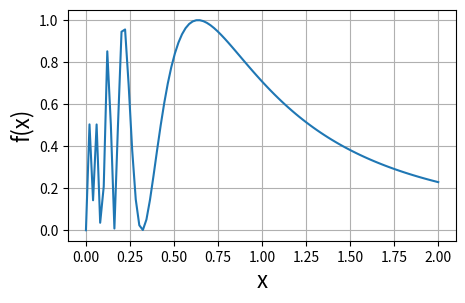
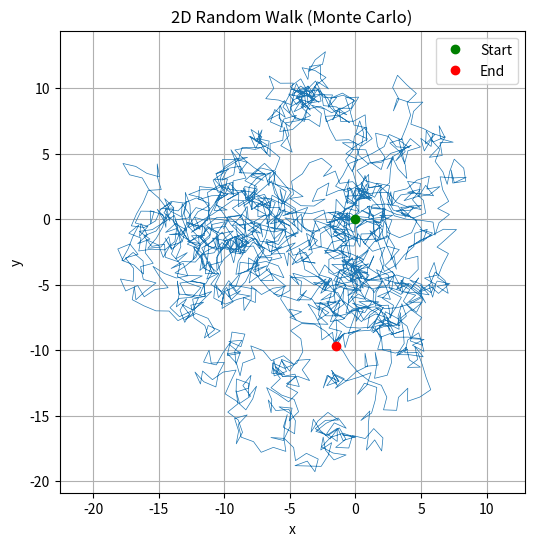

Write Python code to recreate these figures, in order. (Note: this script raises an exception after producing the figures.)
%matplotlib inline
import numpy as np
import matplotlib.pyplot as plt

fig, ax = plt.subplots(figsize=(5,3))

f = lambda x: np.sin(1.0/x)**2

x = np.linspace(1e-5,2, 100)
y = f(x)

ax.plot(x,y)
ax.set_xlabel('x', fontsize=16)
ax.set_ylabel('f(x)', fontsize=16)

ax.grid()

plt.show()

## Random Walk


# Parameters
n_steps = 2000
x = np.zeros(n_steps)
y = np.zeros(n_steps)

# Perform the random walk
for i in range(1, n_steps):
    angle = np.random.uniform(0, 2*np.pi)  # random direction
    x[i] = x[i-1] + np.cos(angle)
    y[i] = y[i-1] + np.sin(angle)

# Plot
plt.figure(figsize=(6,6))
plt.plot(x, y, lw=0.5)
plt.plot(0, 0, 'go', label='Start')
plt.plot(x[-1], y[-1], 'ro', label='End')
plt.legend()
plt.title("2D Random Walk (Monte Carlo)")
plt.xlabel("x")
plt.ylabel("y")
plt.axis('equal')
plt.grid(True)
plt.show()

### Interactive Random Walk

from matplotlib.animation import FuncAnimation
from IPython.display import HTML

n_steps = 200
x = np.zeros(n_steps)
y = np.zeros(n_steps)

fig, ax = plt.subplots(figsize=(5,5))
line, = ax.plot([], [], lw=2)
dot, = ax.plot([], [], 'ro')
ax.set_xlim(-50, 50)
ax.set_ylim(-50, 50)
ax.set_title("Animated 2D Random Walk")

def init():
    line.set_data([], [])
    dot.set_data([], [])
    return line, dot

def update(i):
    angle = np.random.uniform(0, 2*np.pi)
    x[i] = x[i-1] + np.cos(angle)
    y[i] = y[i-1] + np.sin(angle)
    line.set_data(x[:i], y[:i])
    dot.set_data(x[i], y[i])
    return line, dot

ani = FuncAnimation(fig, update, frames=n_steps, init_func=init, blit=True, interval=50)
plt.show()

